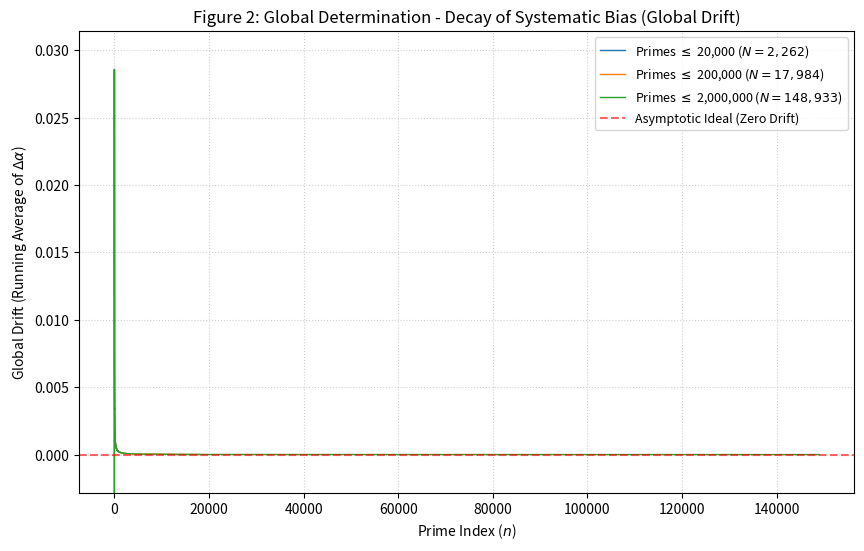
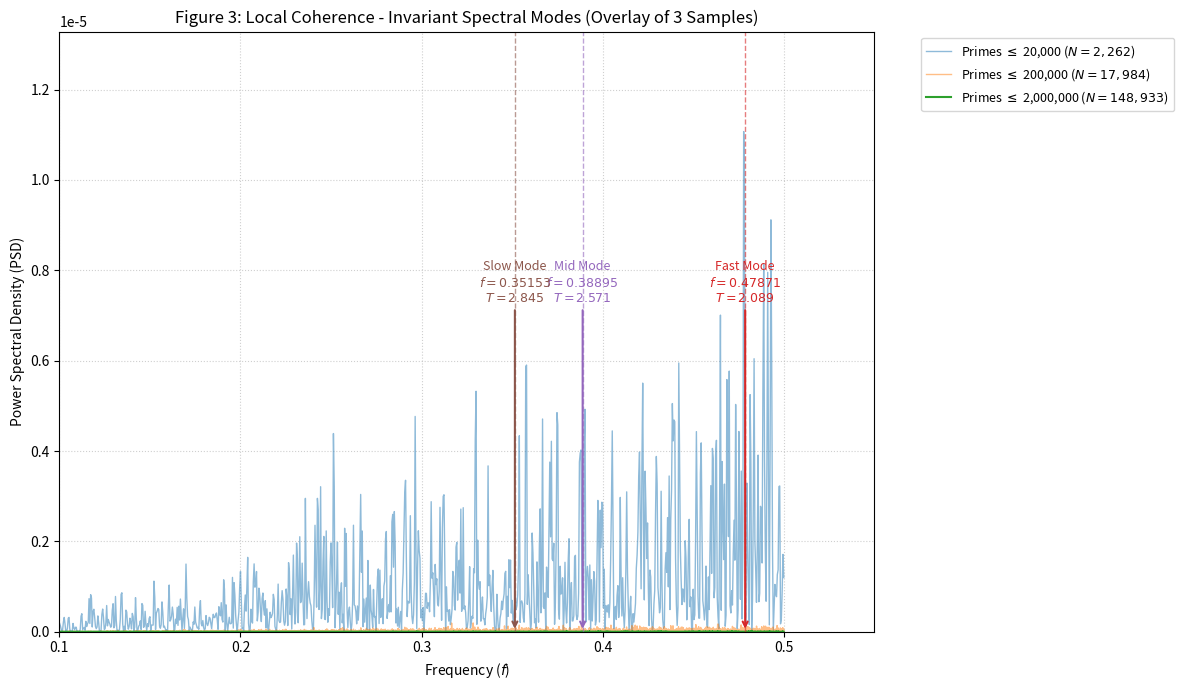

These figures' Python source, in order:
import numpy as np
import math
from scipy.signal import periodogram
from time import time
import sys
import matplotlib.pyplot as plt

# Set high recursion limit for deep prime generation if needed
sys.setrecursionlimit(3000)

# --- CONFIGURATION: DEFINE THE SAMPLE LIMITS ---
# Enter the maximum prime value for each sample you want to analyze and plot.
# The script will run up to the highest value listed here (e.g., 2,000,000).
SAMPLE_LIMITS = [20000, 200000, 2000000] 

# Hypothesized Fixed Mode Frequencies
TARGET_MODES = {
    'Fast Mode (T=2.089)': 0.47871, 
    'Mid Mode (T=2.571)': 0.38895, 
    'Slow Mode (T=2.845)': 0.35153
}

# --- 1. Prime Generation and Delta Alpha Calculation ---

def get_primes_up_to_n(n):
    """Uses the Sieve of Eratosthenes."""
    if n < 2: return []
    is_prime = np.ones(n + 1, dtype=bool)
    is_prime[0:2] = False 
    for p in range(2, int(np.sqrt(n)) + 1):
        if is_prime[p]:
            for i in range(p * p, n + 1, p):
                is_prime[i] = False
    return np.where(is_prime)[0] # Return as NumPy array for efficient slicing

def calculate_delta_alpha(p_list):
    """Calculates ∆α = alpha(n+1) - alpha(n) in radians."""
    # Optimized calculation for large arrays
    alpha = np.arctan(p_list[:-1] / p_list[1:])
    return np.diff(alpha)

# --- Orchestration: Generate primes and slice signals for all samples ---

MAX_PRIME_VALUE = max(SAMPLE_LIMITS)
print(f"Starting analysis for primes up to {MAX_PRIME_VALUE:,}...")
start_time = time()
primes = get_primes_up_to_n(MAX_PRIME_VALUE)
print(f"Primes found: {len(primes):,}. Time: {time() - start_time:.2f}s.")

all_sample_data = []
colors = ['#1f77b4', '#ff7f0e', '#2ca02c'] # Blue, Orange, Green
max_drift = 0 # Helper variable for consistent Y-axis scaling on Figure 2

for i, limit in enumerate(SAMPLE_LIMITS):
    # Find the index of the last prime <= limit
    # np.searchsorted is efficient for finding the split point
    end_index = np.searchsorted(primes, limit, side='right')
    
    # Slice the prime list and calculate Delta Alpha signal
    p_list = primes[:end_index]
    delta_alpha = calculate_delta_alpha(p_list)
    
    # Store all data needed for plotting and analysis
    data_entry = {
        'limit': limit,
        'count': len(p_list),
        'da_signal': delta_alpha,
        'color': colors[i % len(colors)],
        'label': f'Primes $\leq$ {limit:,} ($N={len(p_list):,}$)'
    }
    all_sample_data.append(data_entry)
    print(f"Sample {i+1} ({limit:,}): Calculated {len(delta_alpha):,} Delta Alpha values.")


# ----------------------------------------------------------------------
# --- FIGURE 2: THE DECAY OF GLOBAL DRIFT (GLOBAL DETERMINATION) ---
# ----------------------------------------------------------------------

def plot_global_drift_decay(samples_data):
    """
    Plots the running cumulative average of ∆α for all samples to visualize 
    Global Drift decay and compare convergence.
    """
    plt.figure(figsize=(10, 6))
    max_y_val = 0
    
    # Loop through all samples to plot
    for sample in samples_data:
        da_signal = sample['da_signal']
        
        cumulative_sum = np.cumsum(da_signal)
        n_steps = np.arange(1, len(da_signal) + 1)
        cumulative_average = cumulative_sum / n_steps
        
        # Track max Y for setting plot limits
        max_y_val = max(max_y_val, np.max(cumulative_average))
        
        # --- Plotting ---
        plt.plot(n_steps, cumulative_average, 
                  color=sample['color'], 
                  label=sample['label'], 
                  linewidth=1)
    
    # Target value: The limit is zero.
    plt.axhline(0, color='red', linestyle='--', alpha=0.6, label='Asymptotic Ideal (Zero Drift)')

    plt.title('Figure 2: Global Determination - Decay of Systematic Bias (Global Drift)')
    plt.xlabel('Prime Index ($n$)')
    plt.ylabel('Global Drift (Running Average of $\\Delta\\alpha$)')
    
    # Set y-axis limits to clearly show the curve dropping toward zero
    plt.ylim(-max_y_val / 10, max_y_val * 1.1)
    
    plt.grid(True, linestyle=':', alpha=0.6)
    plt.legend(fontsize=9)
    plt.savefig('figure_2_global_drift_decay_3samples.png')
    print("Generated Figure 2: 'figure_2_global_drift_decay_3samples.png'")

# ----------------------------------------------------------------------
# --- FIGURE 3: THE INVARIANT SPECTRAL PEAKS (LOCAL COHERENCE) ---
# ----------------------------------------------------------------------

def plot_fixed_wave_modes(samples_data):
    """
    Performs FFT analysis and plots the power spectrum overlay for all samples, 
    labeling the three target frequencies in the middle of the graph.
    """
    # Use the largest sample (last in the list) for the base line and peak identification
    base_sample = samples_data[-1]
    da_signal_base = base_sample['da_signal']

    # FFT Analysis for Base Sample
    f_base, Pxx_base = periodogram(da_signal_base, fs=1.0, window='hann')
    
    identified_peaks = []
    # Consistent color mapping for the modes (not the samples)
    peak_colors = ['#d62728', '#9467bd', '#8c564b'] # Red, Purple, Brown
    
    # Explicitly find the actual peak closest to the target frequency in the base sample
    for i, (mode_label, target_f) in enumerate(TARGET_MODES.items()):
        # Find the index closest to the target frequency
        idx = np.argmin(np.abs(f_base - target_f))
        
        # Extract the period from the label (e.g., 'Fast Mode (T=2.089)' -> '2.089')
        T_value = mode_label.split('(T=')[1].split(')')[0]
        
        identified_peaks.append({
            "freq": f_base[idx], 
            "mag": Pxx_base[idx], 
            "mode": mode_label.split('(')[0].strip(), # e.g., 'Fast Mode'
            "T": T_value,
            "color": peak_colors[i]
        })

    # --- Plotting ---
    plt.figure(figsize=(12, 7))
    
    # Plot all samples as an overlay
    for sample in samples_data:
        f, Pxx = periodogram(sample['da_signal'], fs=1.0, window='hann')
        # Use lower alpha for smaller samples to emphasize the largest one
        alpha_val = 1.0 if sample == base_sample else 0.5
        
        plt.plot(f, Pxx, label=sample['label'], 
                  color=sample['color'], 
                  alpha=alpha_val, 
                  linewidth=1.5 if sample == base_sample else 1.0)


    # 1. Calculate the Y-axis range for clean annotation placement
    # Find the max magnitude across all visible non-DC components
    all_pxx_max = 0
    for sample in samples_data:
        _, Pxx_temp = periodogram(sample['da_signal'], fs=1.0, window='hann')
        # Filter for the visible range (0.1 to 0.55) and non-DC
        f_temp, Pxx_temp = periodogram(sample['da_signal'], fs=1.0, window='hann')
        idx_start = np.searchsorted(f_temp, 0.1)
        idx_end = np.searchsorted(f_temp, 0.55)
        all_pxx_max = max(all_pxx_max, np.max(Pxx_temp[idx_start:idx_end]))

    # Set the Y-limit to show the largest sample's peak clearly
    y_max_limit = all_pxx_max * 1.2
    
    # Define Y-coordinates for the annotations: roughly the middle of the graph
    y_text_position = y_max_limit * 0.55 # Text label position (Middle-Upper)
    y_arrow_tip = y_max_limit * 0.50 # Arrow tip target (Middle)


    # 2. Annotate the three fixed peaks using the explicitly identified targets
    for peak in identified_peaks:
        freq = peak['freq']
        mag = peak['mag'] # Actual magnitude of the peak in the largest sample
        
        # Add the vertical dashed line to mark the invariant frequency
        plt.axvline(freq, color=peak['color'], linestyle='--', alpha=0.6, lw=1.0)
        
        # Prepare the combined label text (Mode Name, Frequency, Period)
        label_text = f"{peak['mode']}\n$f={freq:.5f}$\n$T={peak['T']}$"
        
        # Add the annotation, pointing from the middle position down to the peak area
        plt.annotate(label_text, 
                     xy=(freq, mag * 1.05), # Points slightly above the actual peak magnitude
                     xytext=(freq, y_text_position), # Starts in the middle of the chart
                     textcoords='data',
                     ha='center',
                     fontsize=9, 
                     color=peak['color'],
                     arrowprops=dict(
                         arrowstyle="->",
                         connectionstyle="arc3,rad=0.0",
                         color=peak['color'],
                         lw=1.5
                     ))

    plt.title(f'Figure 3: Local Coherence - Invariant Spectral Modes (Overlay of {len(samples_data)} Samples)')
    plt.xlabel('Frequency ($f$)')
    plt.ylabel('Power Spectral Density (PSD)')
    plt.xlim(0.1, 0.55)
    plt.ylim(0, y_max_limit) # Use the calculated max limit
    
    plt.grid(True, linestyle=':', alpha=0.6)
    # Move legend outside the plot area
    plt.legend(bbox_to_anchor=(1.05, 1), loc='upper left', fontsize=9)
    plt.tight_layout()
    plt.savefig('figure_3_fixed_wave_modes_3samples.png')
    print("Generated Figure 3: 'figure_3_fixed_wave_modes_3samples.png'")

# ----------------------------------------------------------------------
# --- EXECUTION ---
# ----------------------------------------------------------------------

if __name__ == '__main__':
    # Execute the functions to generate the plots using all sample data
    plot_global_drift_decay(all_sample_data)
    plot_fixed_wave_modes(all_sample_data)
    plt.show()
